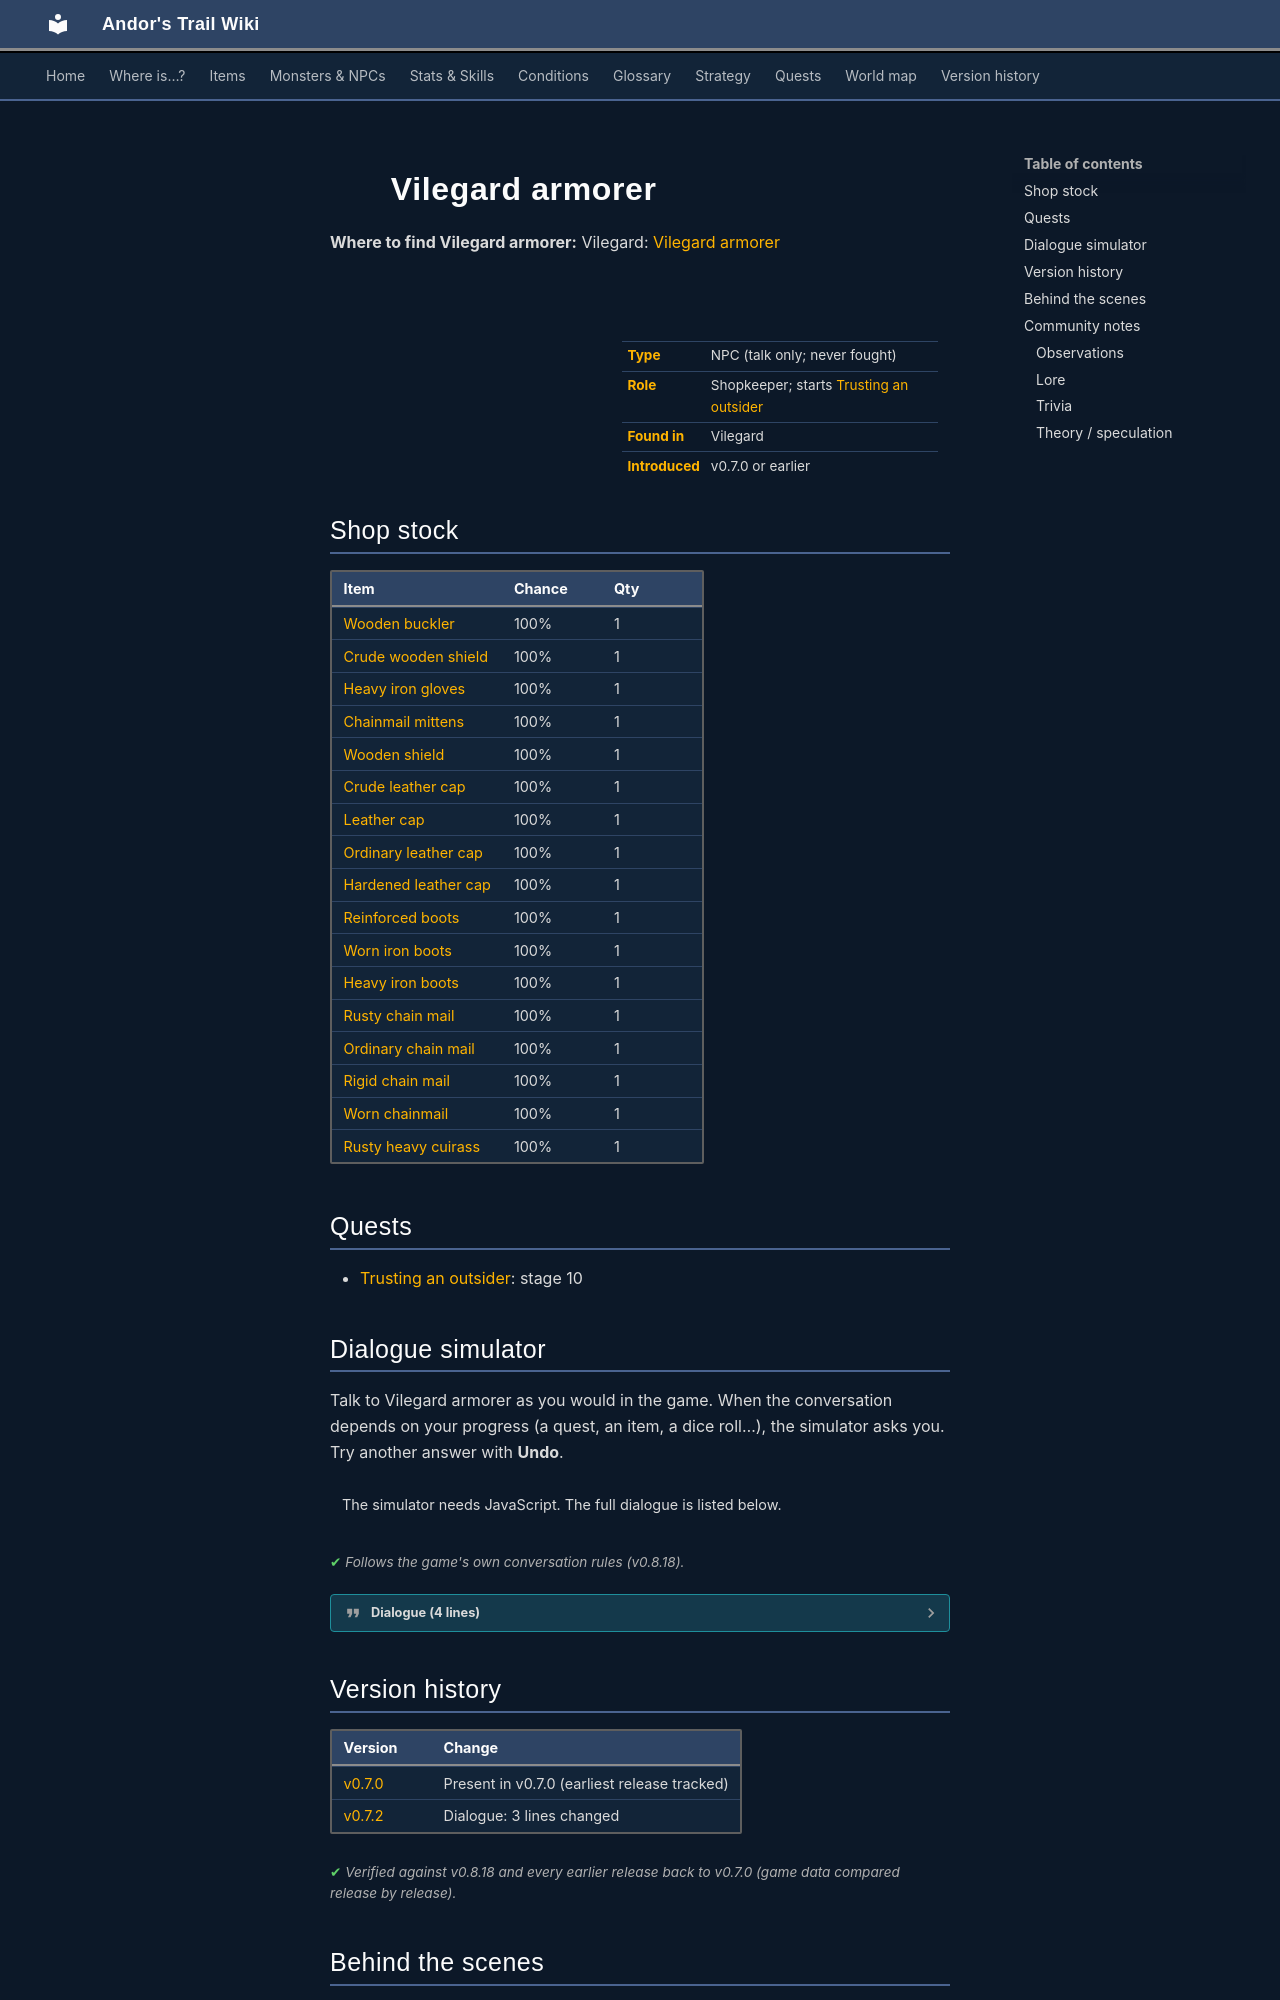

repository: asdfghjkl628/Andor-s-Trail-Wikiiii · page: monsters/vilegard_armorer/index.html · generator: mkdocs

---
description: "Vilegard armorer is a non-player character (NPC) in Andor's Trail, found in Vilegard. Shopkeeper; starts Trusting an outsider."
---

# ![](../assets/icons/monsters/monsters_mage2_0.png){ .sprite } Vilegard armorer

**Where to find Vilegard armorer:** Vilegard: [Vilegard armorer](../maps/vilegard_armorer.md#pin-npc-vilegard_armorer)

<div class="infobox" markdown>

<p class="ib-img"><img class="sprite" src="../../assets/icons/monsters/monsters_mage2_0.png" alt=""></p>

| | |
|---|---|
| **Type** | NPC (talk only; never fought) |
| **Role** | Shopkeeper; starts [Trusting an outsider](../quests/vilegard.md) |
| **Found in** | Vilegard |
| **Introduced** | v0.7.0 or earlier |

</div>

## Shop stock

| Item | Chance | Qty |
|---|---|---|
| [Wooden buckler](../items/shield1.md) | 100% | 1 |
| [Crude wooden shield](../items/shield4.md) | 100% | 1 |
| [Heavy iron gloves](../items/hglv_irn.md) | 100% | 1 |
| [Chainmail mittens](../items/hglv_chml.md) | 100% | 1 |
| [Wooden shield](../items/shield_wooden.md) | 100% | 1 |
| [Crude leather cap](../items/hat3.md) | 100% | 1 |
| [Leather cap](../items/hat4.md) | 100% | 1 |
| [Ordinary leather cap](../items/hat_leather1.md) | 100% | 1 |
| [Hardened leather cap](../items/hat_hard_leather.md) | 100% | 1 |
| [Reinforced boots](../items/boots5.md) | 100% | 1 |
| [Worn iron boots](../items/hboot_wirn.md) | 100% | 1 |
| [Heavy iron boots](../items/hboot_irn.md) | 100% | 1 |
| [Rusty chain mail](../items/armor_chain1.md) | 100% | 1 |
| [Ordinary chain mail](../items/armor_chain2.md) | 100% | 1 |
| [Rigid chain mail](../items/armour_rigid_chain.md) | 100% | 1 |
| [Worn chainmail](../items/chmail2.md) | 100% | 1 |
| [Rusty heavy cuirass](../items/hvbdy_rust.md) | 100% | 1 |

## Quests

- [Trusting an outsider](../quests/vilegard.md): stage 10

## Dialogue simulator

Talk to Vilegard armorer as you would in the game. When the conversation depends on your progress (a quest, an item, a dice roll…), the simulator asks you. Try another answer with **Undo**.

<div class="dlg-sim" data-src="../../assets/dialogue/vilegard_armorer_select.json" data-npc="Vilegard armorer" markdown="0"><noscript>The simulator needs JavaScript. The full dialogue is listed below.</noscript></div>

<p class="verified">Follows the game's own conversation rules (v0.8.18).</p>

??? quote "Dialogue (4 lines)"

    *Exactly as in the game files. Each line appears once; links jump to where a choice leads.*

    <span id="d-vilegard_armorer_select"></span>**`vilegard_armorer_select`** *(silent check: the first matching branch below is taken)*

    - branch 1 *(if reached stage 30 of [Trusting an outsider](../quests/vilegard.md#stage-30))* → [vilegard_armorer_1](#d-vilegard_armorer_1)
    - branch 2 → [vilegard_shop_notrust](#d-vilegard_shop_notrust)

    <span id="d-vilegard_armorer_1"></span>**`vilegard_armorer_1`** Vilegard armorer: “Hello there. Please browse my selection of fine armors and protection.”

    - “Let me see your list of wares.” → *shop opens*

    <span id="d-vilegard_shop_notrust"></span>**`vilegard_shop_notrust`** Vilegard armorer: “You are an outsider. We don't like outsiders here in Vilegard. Please leave.”

    - “Why is everyone in Vilegard so suspicious of outsiders?” → [vilegard_shop_notrust_2](#d-vilegard_shop_notrust_2)
    - “Can I see what items you have for sale?” → [vilegard_shop_notrust_2](#d-vilegard_shop_notrust_2)

    <span id="d-vilegard_shop_notrust_2"></span>**`vilegard_shop_notrust_2`** Vilegard armorer: “I don't trust you. You should go see Jolnor in the chapel if you want some sympathy.” — **effects:** sets stage 10 of [Trusting an outsider](../quests/vilegard.md#stage-10)




## Version history

| Version | Change |
|---|---|
| [v0.7.0](../versions/0.7.0.md) | Present in v0.7.0 (earliest release tracked) |
| [v0.7.2](../versions/0.7.2.md) | Dialogue: 3 lines changed |

<p class="verified">Verified against v0.8.18 and every earlier release back to v0.7.0 (game data compared release by release).</p>


## Behind the scenes

*How the game data handles this character. Not needed for playing.*

??? info "Technical information"

    | | |
    |---|---|
    | Entry ID | `vilegard_armorer` |
    | Type (wiki) | NPC |
    | Spawn group | `vg_armorer` |
    | Loot table | `shop_vg_armorer` |
    | Conversation | `vilegard_armorer_select` |
    | Faction | – |
    | Movement | – |
    | Icon | `monsters_mage2:0` |
    | Defined in | `res/raw/monsterlist_v068_npcs.json` |

    Raw data:

    ```json
    {
     "id": "vilegard_armorer",
     "name": "Vilegard armorer",
     "iconID": "monsters_mage2:0",
     "monsterClass": "humanoid",
     "spawnGroup": "vg_armorer",
     "phraseID": "vilegard_armorer_select",
     "droplistID": "shop_vg_armorer"
    }
    ```


## Community notes

<small>Written by players, not generated from game data. **Observations**: what players notice in-game · **Lore**: the in-world story · **Trivia**: real-world facts, references, development history · **Theory / speculation**: unconfirmed ideas; may just be unfinished content</small>
